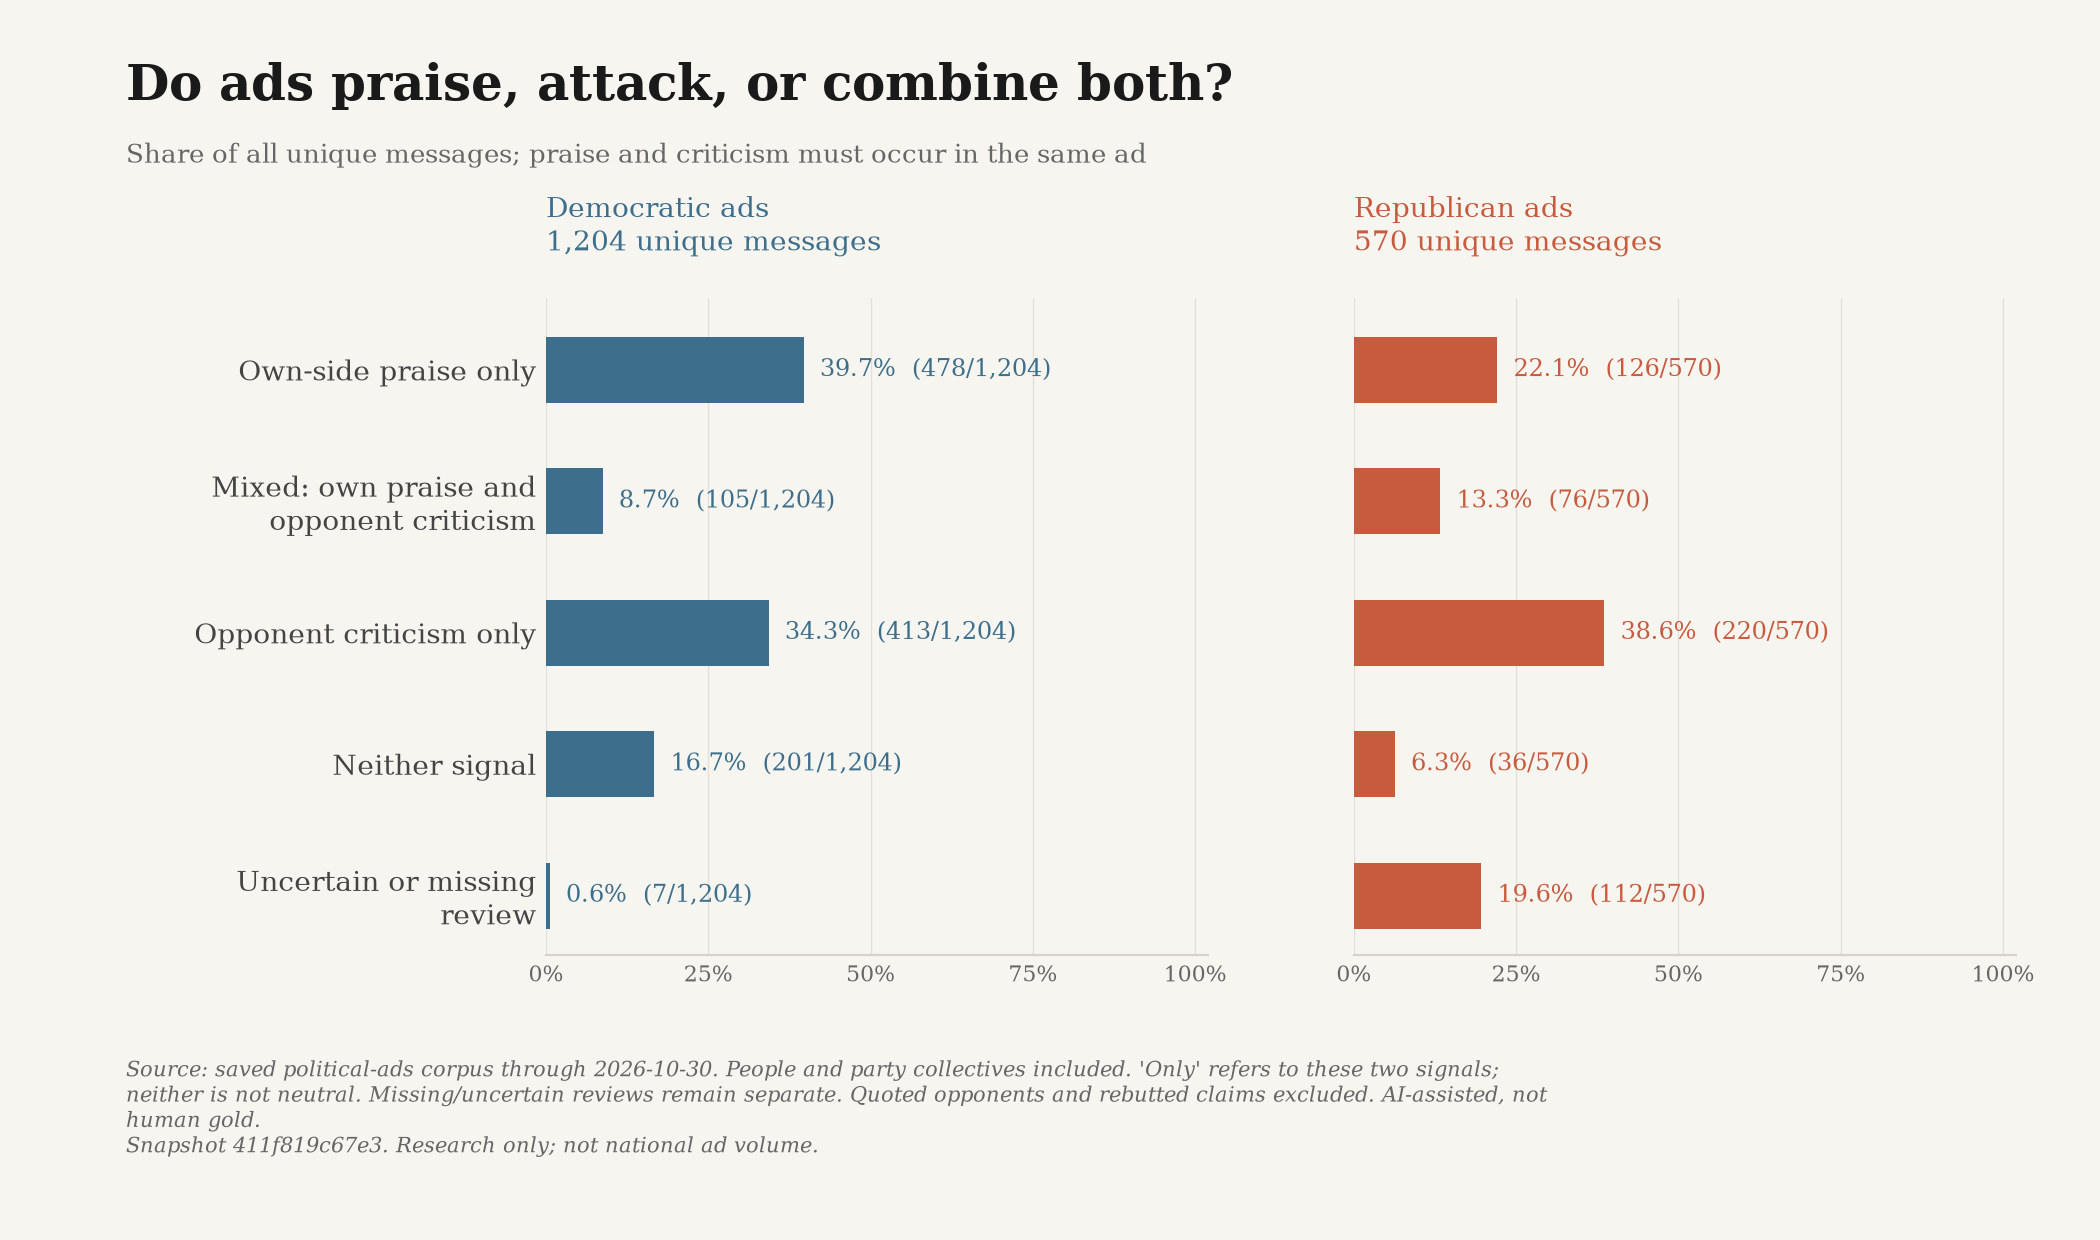

The data file committed next to this chart (first rows):
snapshot_id, until, scope, label, key, party, count, total, share, ad_ids
411f819c67e35af8b61166cdae43b2db987aaa54…, 2026-10-30, all, Own-side praise only, own_positive_only, D, 478, 1204, 0.397, ["google-CR01354225024042532865-4b2a0a5a…
411f819c67e35af8b61166cdae43b2db987aaa54…, 2026-10-30, all, Mixed: own praise and?opponent criticism, contrast, D, 105, 1204, 0.08721, ["google-CR01354225024042532865-9d1d26e2…
411f819c67e35af8b61166cdae43b2db987aaa54…, 2026-10-30, all, Opponent criticism only, opponent_negative_only, D, 413, 1204, 0.343, ["google-CR05618399569193730049-1348a51e…
411f819c67e35af8b61166cdae43b2db987aaa54…, 2026-10-30, all, Neither signal, neither, D, 201, 1204, 0.1669, ["google-CR03499796586962092033-7c5b31c4…
411f819c67e35af8b61166cdae43b2db987aaa54…, 2026-10-30, all, Uncertain or missing?review, not_reviewed, D, 7, 1204, 0.005814, ["snap-c585b9b31402f68930f765cb", "snap-…
411f819c67e35af8b61166cdae43b2db987aaa54…, 2026-10-30, all, Own-side praise only, own_positive_only, R, 126, 570, 0.2211, ["google-CR02731653127865368577-92d4b54c…
411f819c67e35af8b61166cdae43b2db987aaa54…, 2026-10-30, all, Mixed: own praise and?opponent criticism, contrast, R, 76, 570, 0.1333, ["nrsc-14844-0", "nrcc-0cf36d0cb02f2a64-…
411f819c67e35af8b61166cdae43b2db987aaa54…, 2026-10-30, all, Opponent criticism only, opponent_negative_only, R, 220, 570, 0.386, ["nrsc-14743-0", "nrcc-2b7c20e3d1fbeefb-…
411f819c67e35af8b61166cdae43b2db987aaa54…, 2026-10-30, all, Neither signal, neither, R, 36, 570, 0.06316, ["nrsc-15285-0", "nrsc-15447-0", "nrsc-1…
411f819c67e35af8b61166cdae43b2db987aaa54…, 2026-10-30, all, Uncertain or missing?review, not_reviewed, R, 112, 570, 0.1965, ["toth-tribune-20260126-0", "cassidy-35e…
